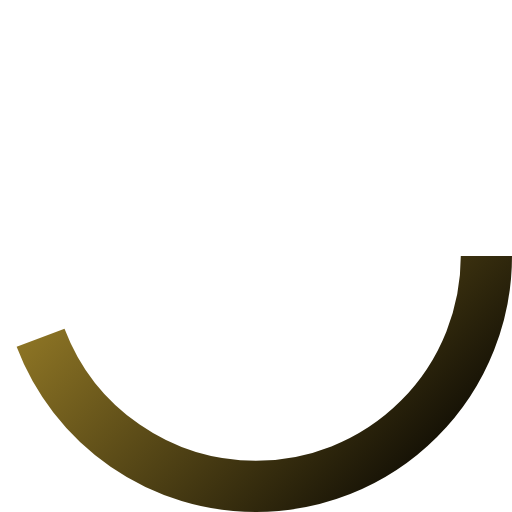
t = 0.00 s
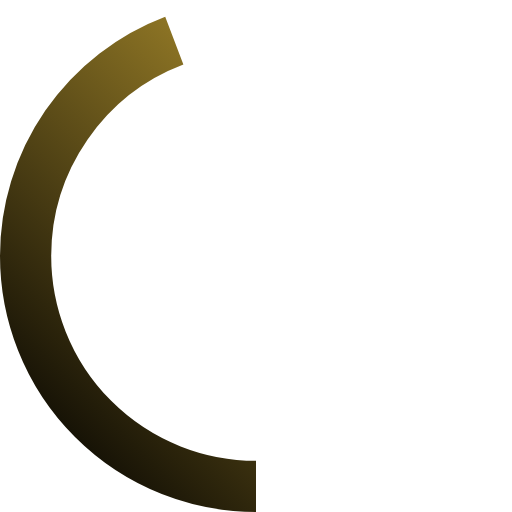
t = 0.25 s
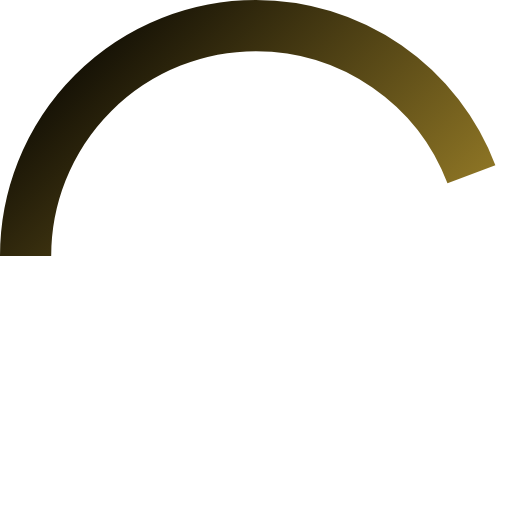
t = 0.50 s
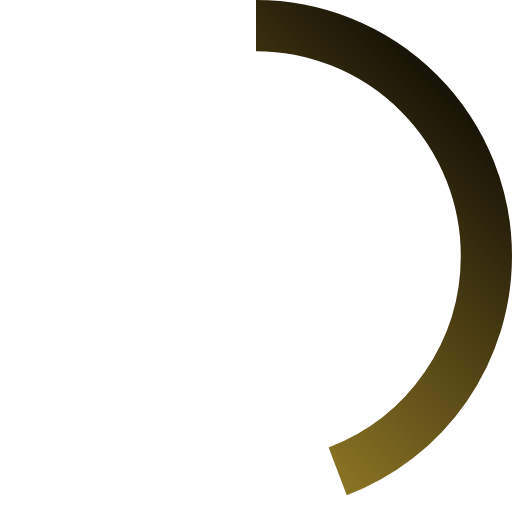
t = 0.75 s

The animated SVG that drew these frames (rendered in a browser with its animation timeline set to each time). Animation: 1 SMIL element (animateTransform=1); one cycle of 1.00 s, repeats indefinitely.

<svg width="40" height="40" viewBox="0 0 40 40" fill="none" xmlns="http://www.w3.org/2000/svg">
  <defs>
    <linearGradient id="spinnerGradient" x1="0%" y1="0%" x2="100%" y2="100%">
      <stop offset="0%" style="stop-color:#D4AF37;stop-opacity:1" />
      <stop offset="100%" style="stop-color:#000000;stop-opacity:1" />
    </linearGradient>
  </defs>
  
  <circle cx="20" cy="20" r="18" stroke="url(#spinnerGradient)" stroke-width="4" fill="none" stroke-dasharray="50 150" stroke-dashoffset="0">
    <animateTransform attributeName="transform" type="rotate" values="0 20 20;360 20 20" dur="1s" repeatCount="indefinite"/>
  </circle>
</svg>
